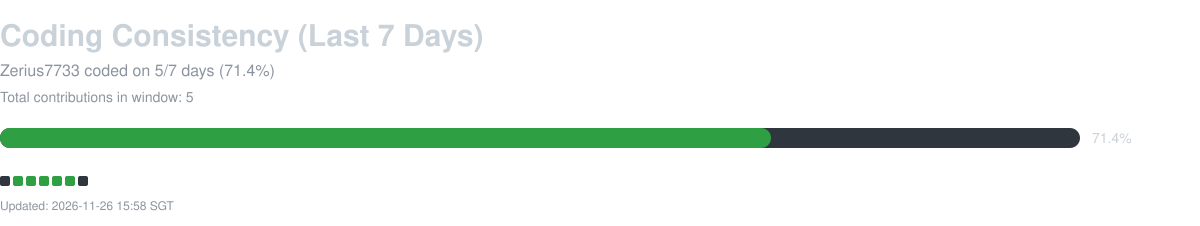

The file beside this chart, header and first rows:
date, contribution_count
2026-11-20, 0
2026-11-21, 1
2026-11-22, 1
2026-11-23, 1
2026-11-24, 1
2026-11-25, 1
2026-11-26, 0
